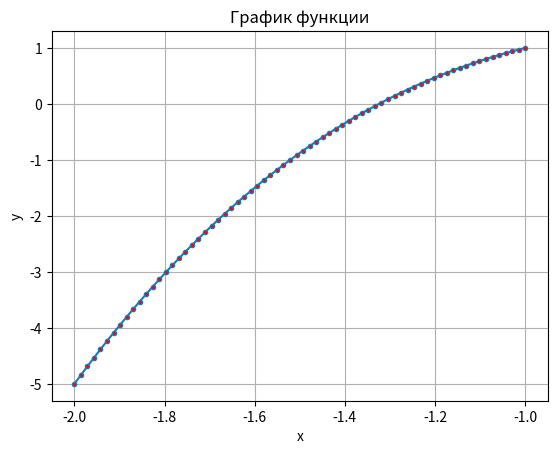

Python code for this plot:
import matplotlib.pyplot as plt
import numpy as np


'''Метод хорд для поиска корня заданной функции
   f: заданная функция
   [a, b]: заданный отрезок
   eps: заданная точность
'''
def chord(f, a, b, eps):
    if f(a) * f(b) > 0:
        return "Решения нет, либо оно не единственно"
    c = a - f(a)*(b - a) / (f(b) - f(a))      
    while abs(f(c)) > eps:
        #если f(a)*f(c)<0 то корень расположен на отрезке [a, с]
        if f(a) * f(c) < 0:
            b = c
        #иначе, на отрезке [с, b]
        else:
            a = c
        c = a - f(a)*(b - a) / (f(b) - f(a))
    return c
     

def function(x):
    #задаем функцию
    return x**3 - x + 1

x = chord(function, -2, -1, 0.001)
print(f"Корень уравнения x = {x}")
#построение графика функции
fig, ax = plt.subplots()
ax.set_title('График функции')
ax.set_xlabel('x')
ax.set_ylabel('y')
x = np.linspace(-2, -1, 70)
y = x**3 - x + 1
ax.grid()
ax.plot(x, y, marker ='o', markersize = 3, markerfacecolor ='red')
plt.show()